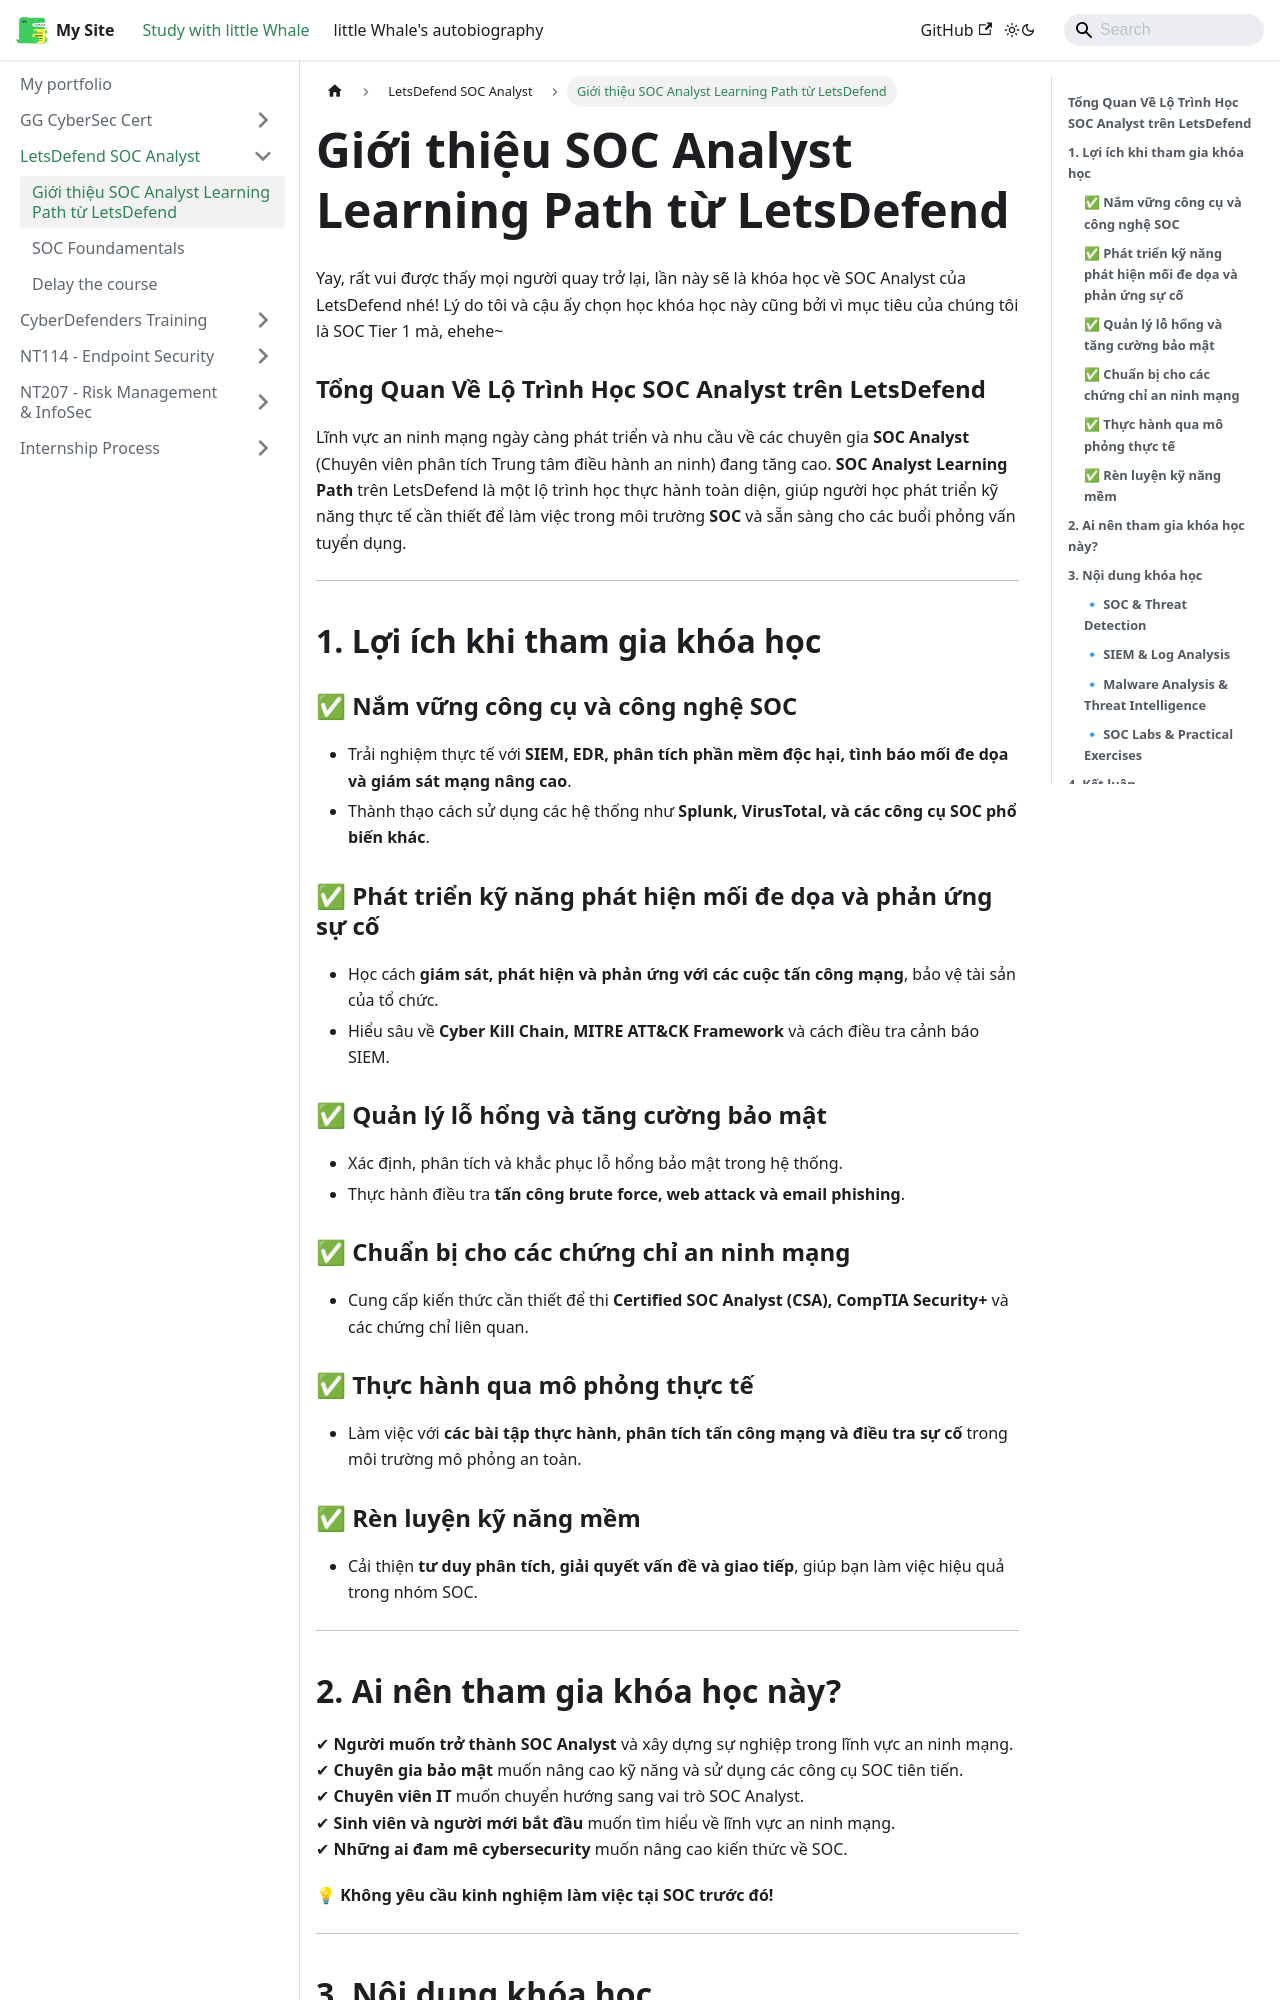

repository: ThienAnUIT2022/little-docusaur · page: docs/letsdef-socanalyst/intro.html · generator: docusaurus

---
title: Giới thiệu SOC Analyst Learning Path từ LetsDefend
sidebar_position: 1
---

Yay, rất vui được thấy mọi người quay trở lại, lần này sẽ là khóa học về SOC Analyst của LetsDefend nhé! Lý do tôi và cậu ấy chọn học khóa học này cũng bởi vì mục tiêu của chúng tôi là SOC Tier 1 mà, ehehe~

### **Tổng Quan Về Lộ Trình Học SOC Analyst trên LetsDefend**

Lĩnh vực an ninh mạng ngày càng phát triển và nhu cầu về các chuyên gia **SOC Analyst** (Chuyên viên phân tích Trung tâm điều hành an ninh) đang tăng cao. **SOC Analyst Learning Path** trên LetsDefend là một lộ trình học thực hành toàn diện, giúp người học phát triển kỹ năng thực tế cần thiết để làm việc trong môi trường **SOC** và sẵn sàng cho các buổi phỏng vấn tuyển dụng.

---

## **1. Lợi ích khi tham gia khóa học**

### ✅ **Nắm vững công cụ và công nghệ SOC**

- Trải nghiệm thực tế với **SIEM, EDR, phân tích phần mềm độc hại, tình báo mối đe dọa và giám sát mạng nâng cao**.
- Thành thạo cách sử dụng các hệ thống như **Splunk, VirusTotal, và các công cụ SOC phổ biến khác**.

### ✅ **Phát triển kỹ năng phát hiện mối đe dọa và phản ứng sự cố**

- Học cách **giám sát, phát hiện và phản ứng với các cuộc tấn công mạng**, bảo vệ tài sản của tổ chức.
- Hiểu sâu về **Cyber Kill Chain, MITRE ATT&CK Framework** và cách điều tra cảnh báo SIEM.

### ✅ **Quản lý lỗ hổng và tăng cường bảo mật**

- Xác định, phân tích và khắc phục lỗ hổng bảo mật trong hệ thống.
- Thực hành điều tra **tấn công brute force, web attack và email phishing**.

### ✅ **Chuẩn bị cho các chứng chỉ an ninh mạng**

- Cung cấp kiến thức cần thiết để thi **Certified SOC Analyst (CSA), CompTIA Security+** và các chứng chỉ liên quan.

### ✅ **Thực hành qua mô phỏng thực tế**

- Làm việc với **các bài tập thực hành, phân tích tấn công mạng và điều tra sự cố** trong môi trường mô phỏng an toàn.

### ✅ **Rèn luyện kỹ năng mềm**

- Cải thiện **tư duy phân tích, giải quyết vấn đề và giao tiếp**, giúp bạn làm việc hiệu quả trong nhóm SOC.

---
